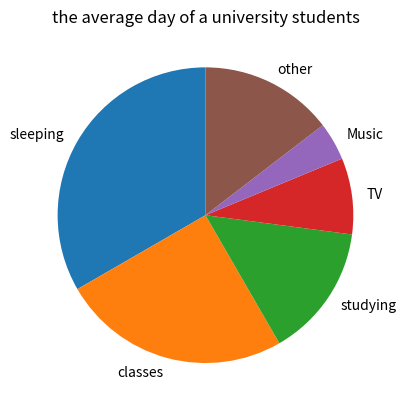

Reproduce this figure in Python.
average_day={'sleeping':8, 'classes':6, 'studying':3.5, 'TV':2, 'music':1,'other':3.5}#it is the dictionart that record the data
print(average_day)
import matplotlib.pyplot as plt
activity_lablels = ["sleeping", "classes", "studying", "TV", "Music", "other"]#set the abscissa 
time_day =[8, 6, 3.5, 2, 1, 3.5] #set the ordinate
plt.figure()
plt.pie(time_day, labels=activity_lablels, startangle= 90)#set the data and tyle of the figure
plt.title("the average day of a university students")#set the title of the figure
plt.show()#show the figure
plt.clf#close the figure